6-way image classification set "Dataset" from GitHub (the-abood/AI-Powered-Self-Checkout-Systems-in-Retail-Environments); label vocabulary: blue boost, pepsi, purple boost, quavers, red boost, tuna sandwich.

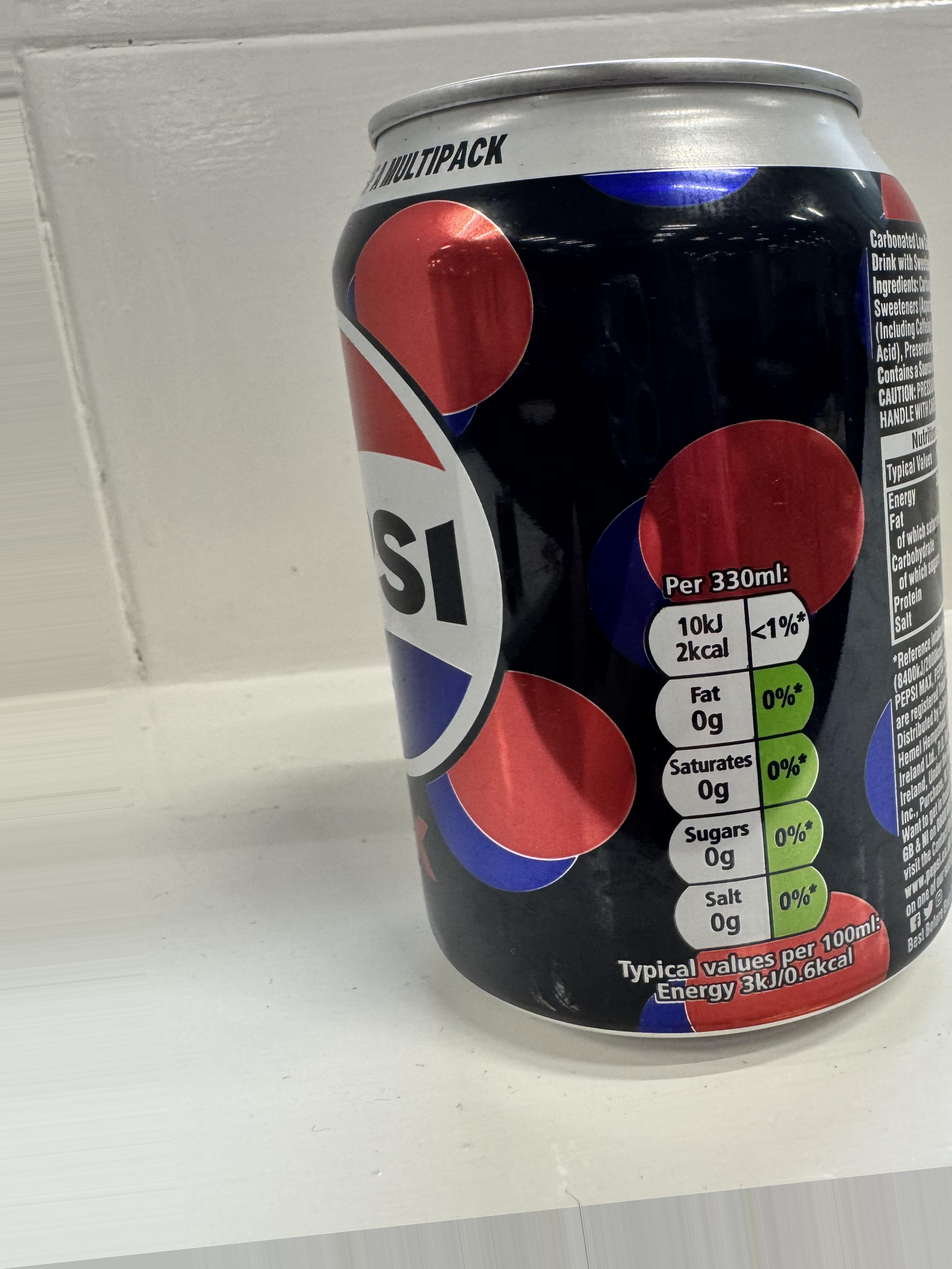
Label: pepsi

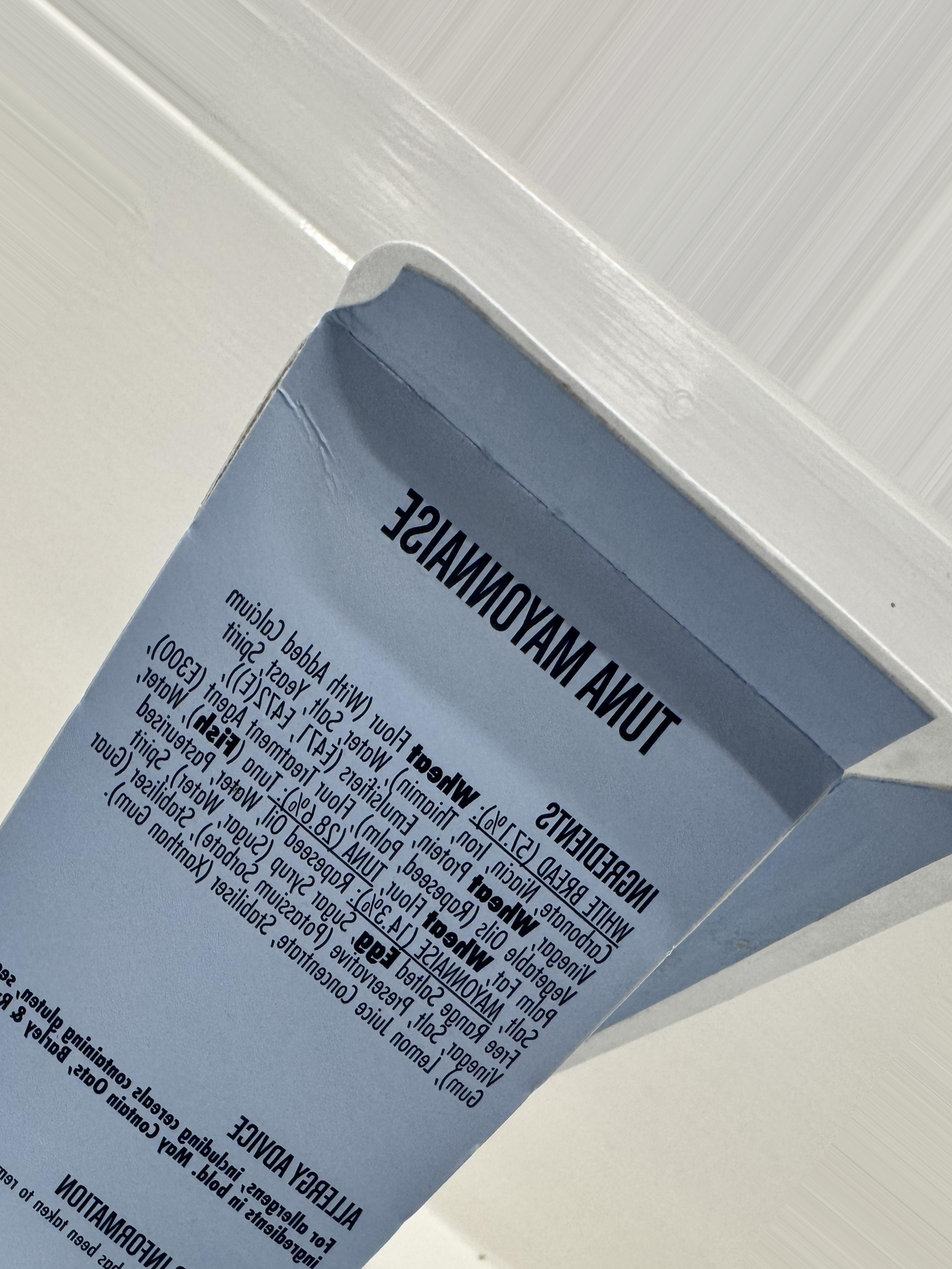
Label: tuna sandwich

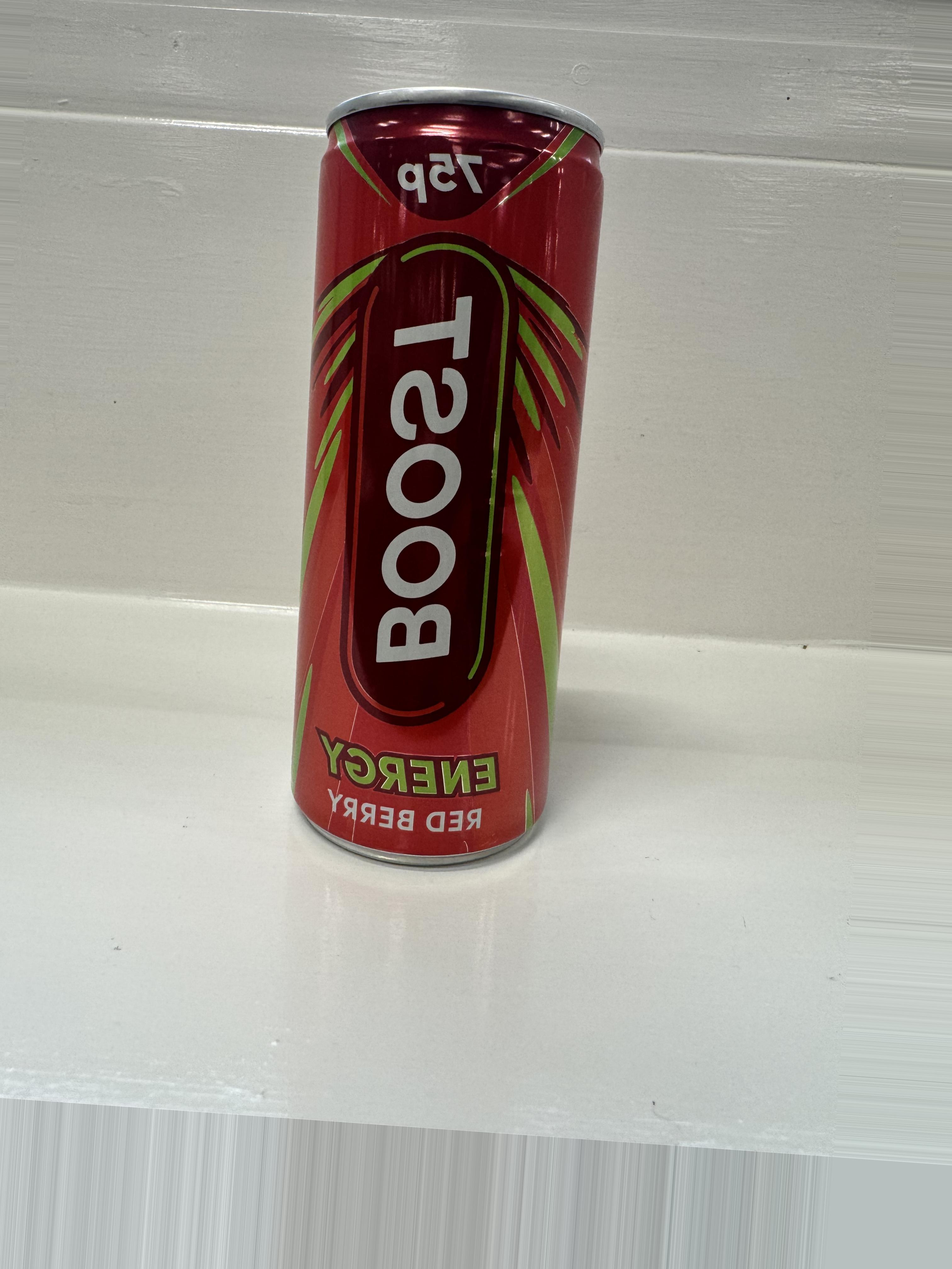
Label: red boost

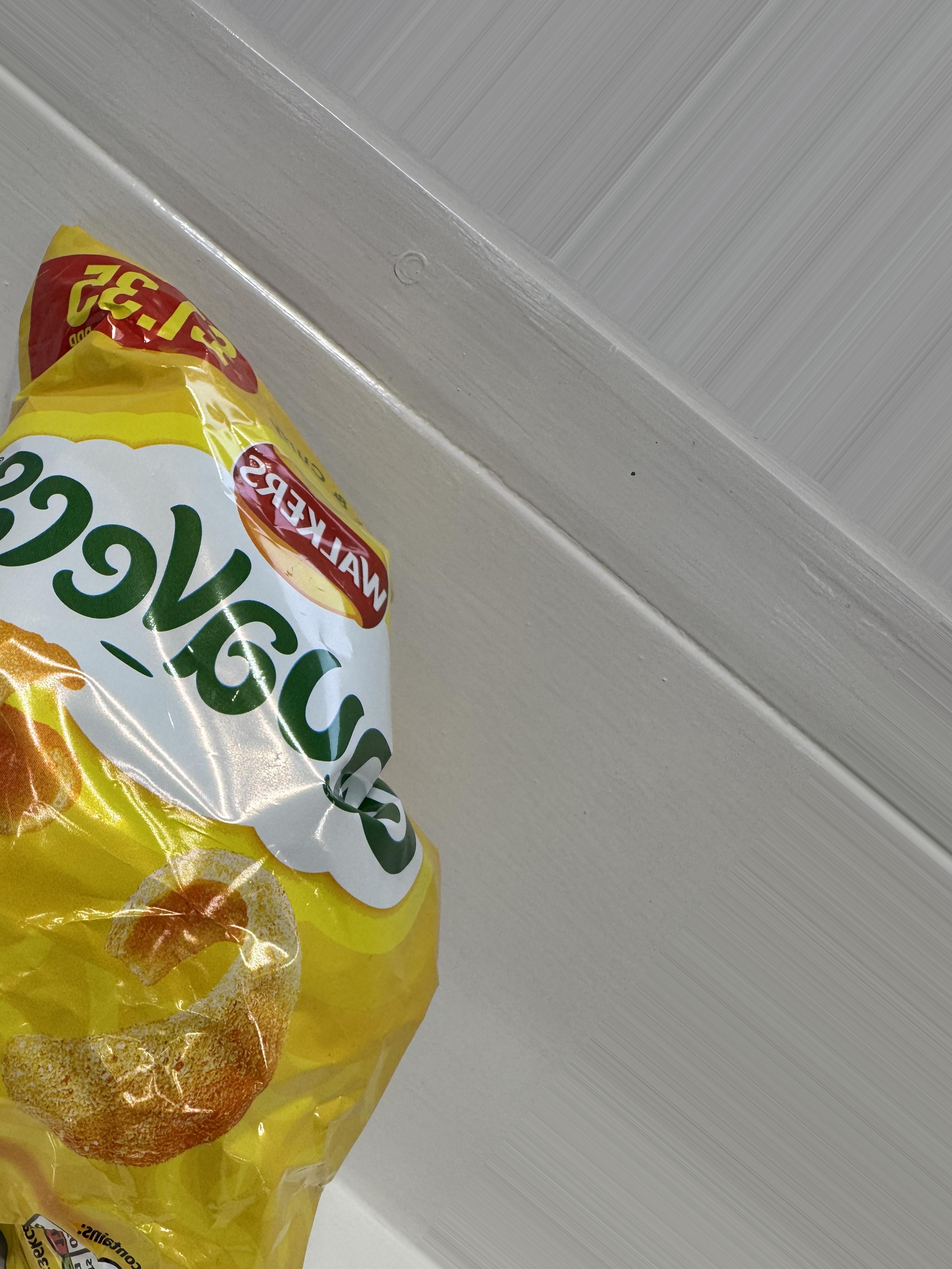
Label: quavers

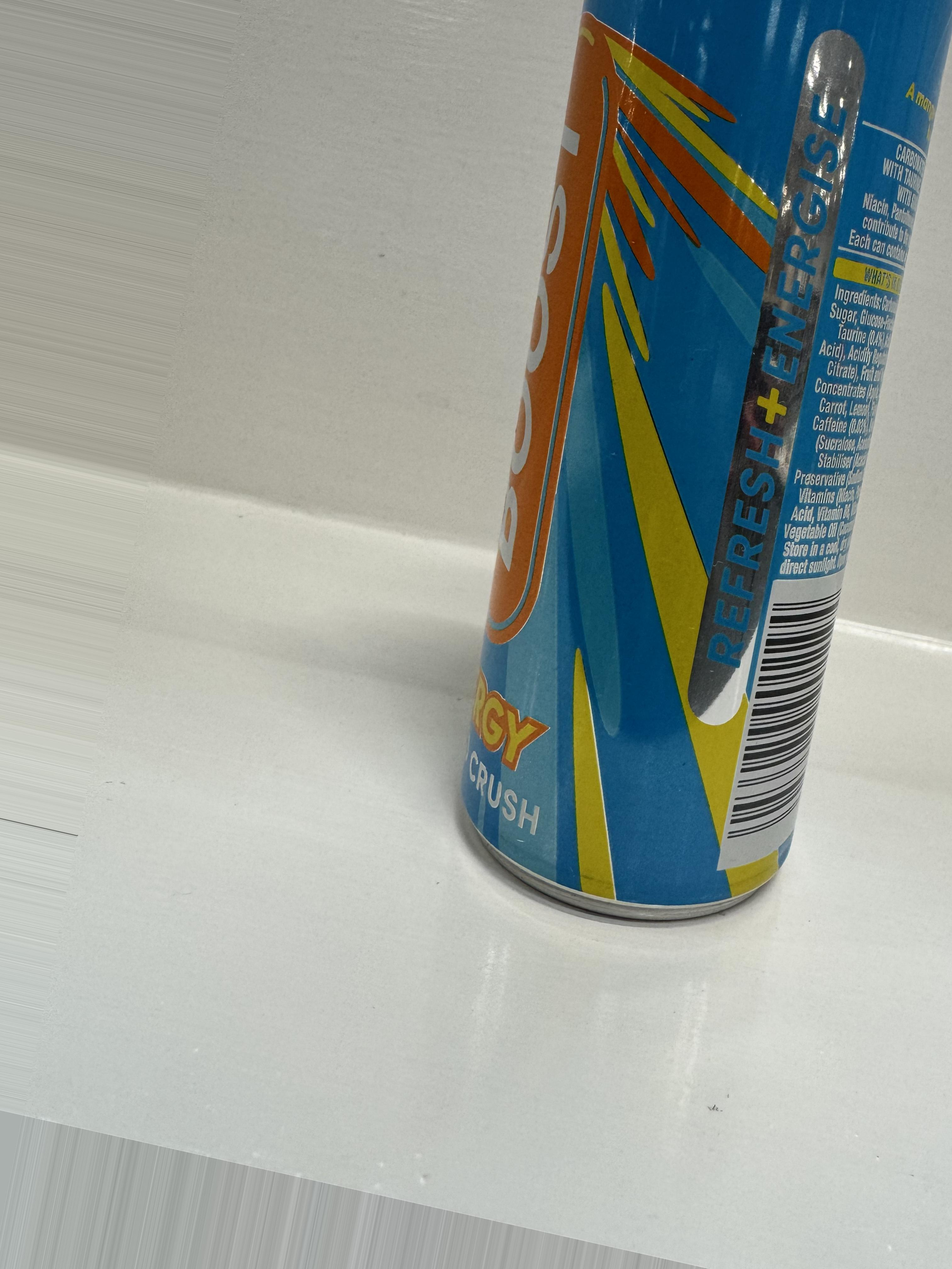
Label: blue boost

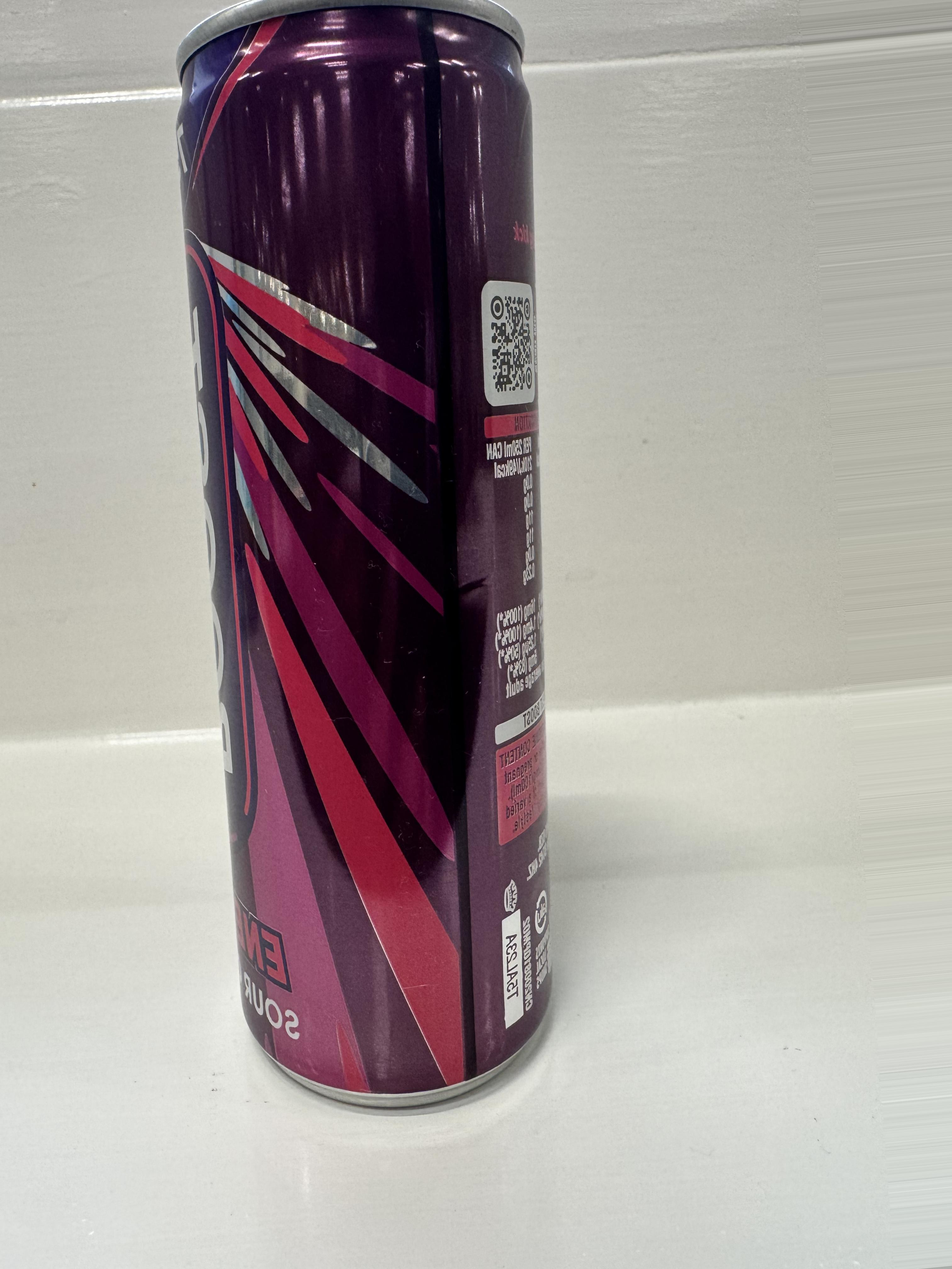
Label: purple boost
